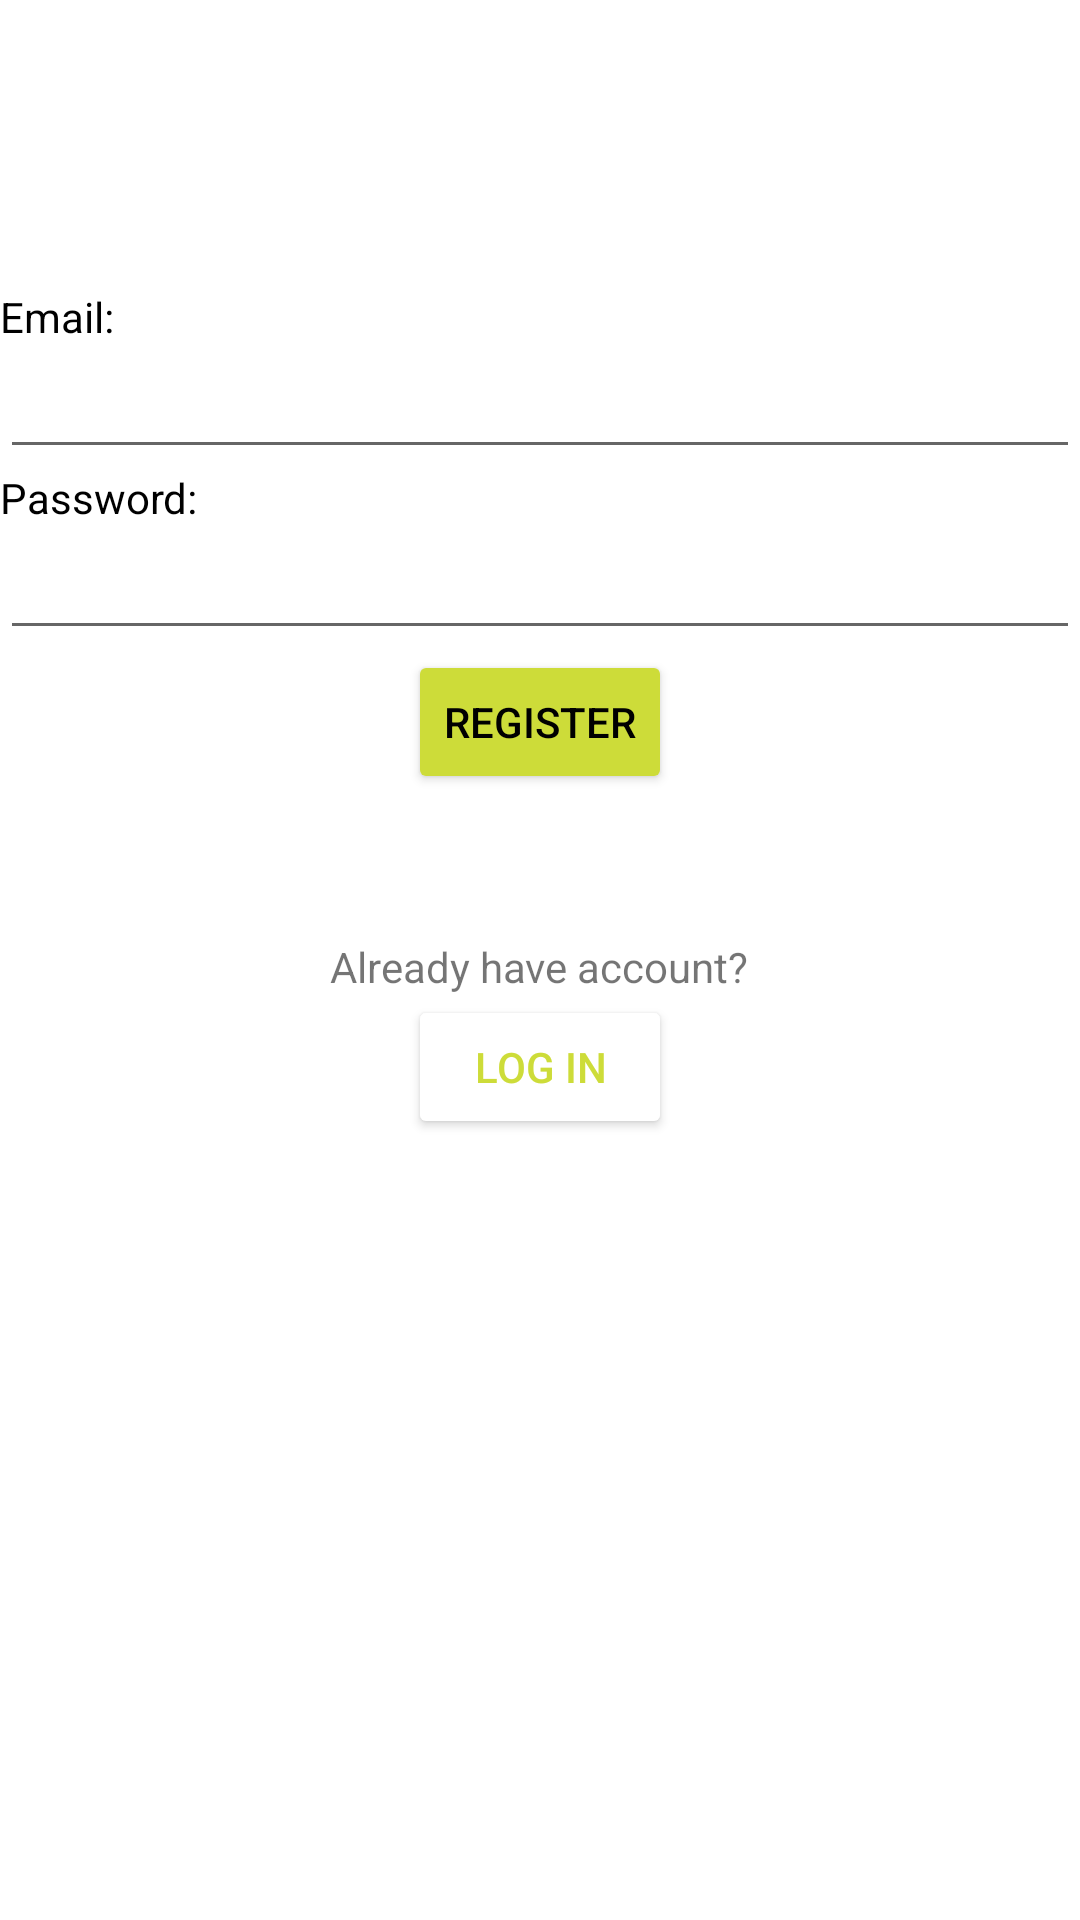

Reconstruct the res/layout file that produces this screen, plus the resources it refers to.
<!-- AndroidManifest.xml: application theme Theme.LostDogsAndCats -->
<!-- res/layout/activity_sign_up.xml -->
<?xml version="1.0" encoding="utf-8"?>
<LinearLayout xmlns:android="http://schemas.android.com/apk/res/android"
    android:layout_width="match_parent"
    android:layout_height="match_parent"
    android:orientation="vertical"
    android:layout_margin="16dp">

    <LinearLayout
        android:layout_width="match_parent"
        android:layout_height="wrap_content"
        android:orientation="vertical">

        <TextView
            android:layout_width="match_parent"
            android:layout_marginTop="96dp"
            android:textColor="@color/black"
            android:layout_height="wrap_content"
            android:text="Email:" />

        <EditText
            android:id="@+id/email"
            android:textColor="@color/black"
            android:layout_width="match_parent"
            android:layout_height="wrap_content"
            android:fontFamily="sans-serif-light"
            android:inputType="textAutoComplete"
            android:textSize="18sp" />

    </LinearLayout>

    <LinearLayout
        android:layout_width="match_parent"
        android:layout_height="wrap_content"
        android:orientation="vertical">

        <TextView
            android:layout_width="match_parent"
            android:layout_height="wrap_content"
            android:textColor="@color/black"
            android:text="Password:" />

        <EditText
            android:id="@+id/password"
            android:layout_width="match_parent"
            android:layout_height="wrap_content"
            android:fontFamily="sans-serif-light"
            android:textColor="@color/black"
            android:inputType="textAutoComplete"
            android:password="true"
            android:textSize="18sp" />

    </LinearLayout>

    <LinearLayout
        android:layout_width="match_parent"
        android:layout_height="wrap_content"
        android:gravity="center"
        android:orientation="vertical">

        <Button
            android:id="@+id/sign_up_button"
            android:layout_width="wrap_content"
            android:layout_height="wrap_content"
            android:backgroundTint="@color/button"
            android:text="Register"
            android:textColor="@color/black" />

        <TextView
            android:layout_width="wrap_content"
            android:layout_height="wrap_content"
            android:layout_marginTop="48dp"
            android:text="Already have account?"
            android:textAlignment="center" />

        <Button
            android:id="@+id/log_in_button"
            android:layout_width="wrap_content"
            android:layout_height="wrap_content"
            android:textColor="@color/button"
            android:backgroundTint="@color/white"
            android:text="LOG IN"/>

    </LinearLayout>

</LinearLayout>
<!-- resources referenced by this layout -->
<resources>
  <color name="black">#FF000000</color>
  <color name="button">#cddc39</color>
  <color name="white">#FFFFFFFF</color>
  <style name="Theme.LostDogsAndCats" parent="Theme.MaterialComponents.DayNight.DarkActionBar">
          
          <item name="colorPrimary">@color/button</item>
          <item name="colorPrimaryVariant">@color/purple_700</item>
          <item name="colorOnPrimary">@color/black</item>
          
          <item name="colorSecondary">@color/button</item>
          <item name="colorSecondaryVariant">@color/purple_700</item>
          <item name="colorOnSecondary">@color/black</item>
          
          <item name="android:statusBarColor" tools:targetApi="l">?attr/colorPrimaryVariant</item>
          
      </style>
  <color name="purple_700">#FF3700B3</color>
</resources>
